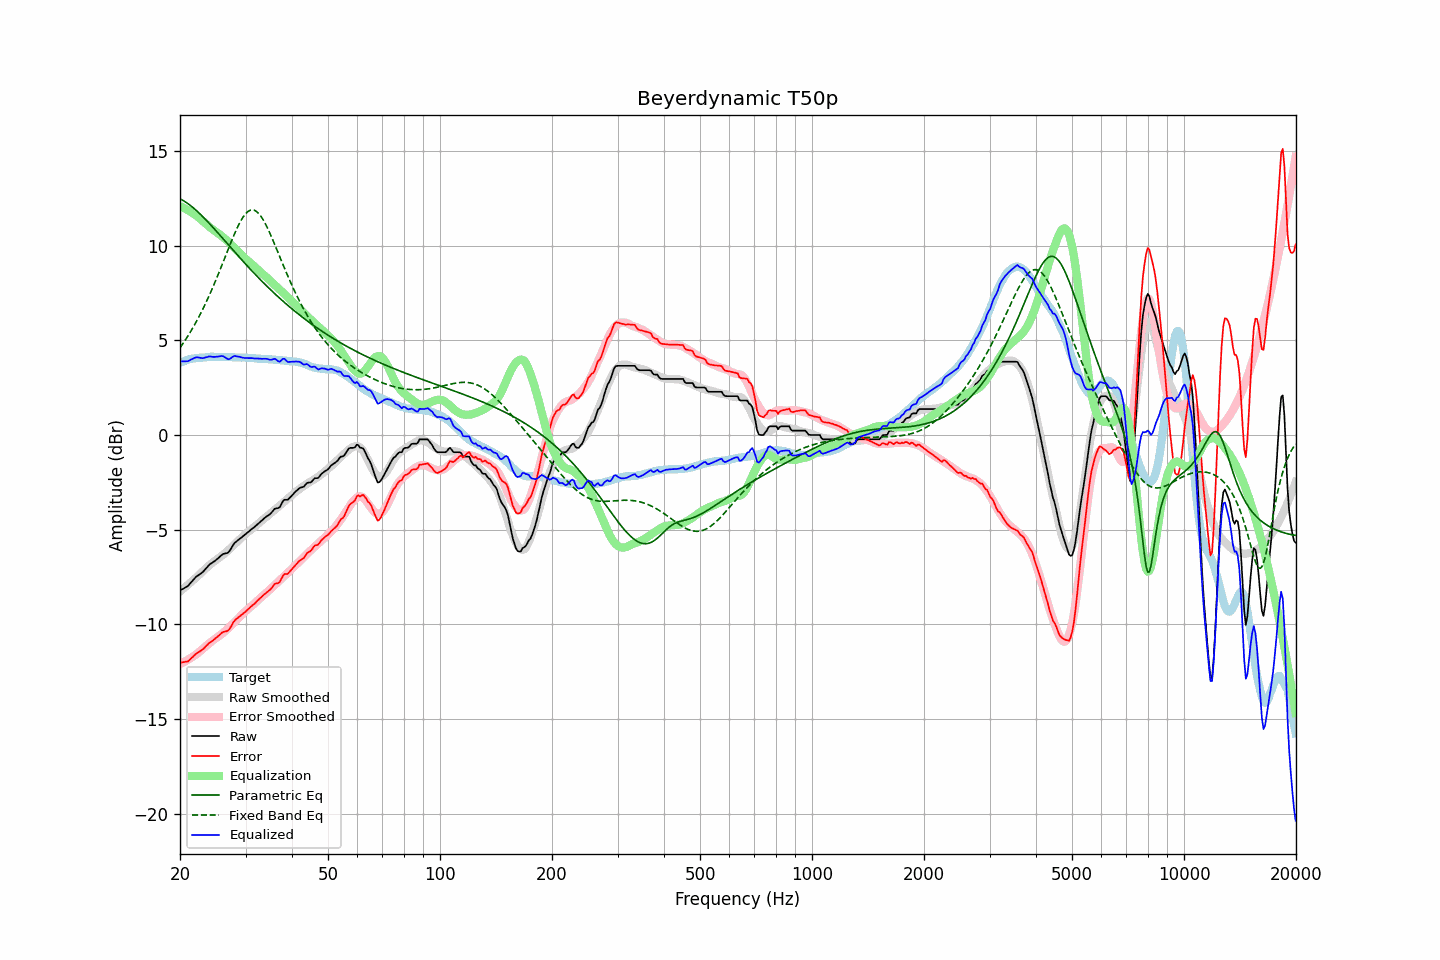

The file beside this chart, header and first rows:
frequency, raw, error, smoothed, error_smoothed, equalization, parametric_eq, fixed_band_eq, equalized_raw, equalized_smoothed, target
20.00, -8.21, -12.02, -8.26, -12.09, 12.09, 12.47, 4.61, 3.88, 3.83, 3.81
20.20, -8.16, -12.01, -8.19, -12.05, 12.05, 12.42, 4.72, 3.89, 3.86, 3.85
20.40, -8.12, -12.00, -8.12, -12.01, 12.01, 12.38, 4.85, 3.89, 3.89, 3.88
20.61, -8.07, -11.98, -8.05, -11.96, 11.96, 12.32, 4.97, 3.89, 3.91, 3.91
20.81, -8.02, -11.97, -7.98, -11.91, 11.91, 12.27, 5.10, 3.89, 3.94, 3.95
21.02, -7.97, -11.96, -7.90, -11.86, 11.86, 12.21, 5.24, 3.90, 3.96, 3.99
21.23, -7.87, -11.87, -7.83, -11.81, 11.81, 12.15, 5.37, 3.94, 3.98, 4.00
21.44, -7.77, -11.79, -7.76, -11.76, 11.76, 12.08, 5.52, 3.99, 4.00, 4.02
21.66, -7.68, -11.72, -7.68, -11.70, 11.70, 12.01, 5.66, 4.02, 4.02, 4.04
21.87, -7.58, -11.62, -7.61, -11.65, 11.65, 11.94, 5.81, 4.07, 4.04, 4.05
22.09, -7.49, -11.55, -7.53, -11.59, 11.59, 11.87, 5.96, 4.10, 4.06, 4.06
22.31, -7.43, -11.49, -7.46, -11.52, 11.52, 11.79, 6.12, 4.10, 4.07, 4.06
22.54, -7.37, -11.44, -7.37, -11.45, 11.45, 11.71, 6.28, 4.08, 4.08, 4.07
22.76, -7.31, -11.39, -7.29, -11.38, 11.38, 11.63, 6.44, 4.07, 4.09, 4.08
22.99, -7.25, -11.33, -7.21, -11.30, 11.30, 11.54, 6.61, 4.05, 4.10, 4.08
23.22, -7.16, -11.25, -7.13, -11.23, 11.23, 11.46, 6.79, 4.07, 4.10, 4.09
23.45, -7.06, -11.16, -7.05, -11.16, 11.16, 11.37, 6.96, 4.10, 4.11, 4.10
23.69, -6.97, -11.08, -6.98, -11.09, 11.09, 11.28, 7.15, 4.12, 4.11, 4.11
23.92, -6.87, -10.99, -6.90, -11.02, 11.02, 11.19, 7.33, 4.15, 4.12, 4.12
24.16, -6.80, -10.93, -6.82, -10.94, 10.94, 11.10, 7.52, 4.14, 4.12, 4.13
24.40, -6.75, -10.89, -6.76, -10.88, 10.88, 11.01, 7.72, 4.13, 4.12, 4.14
24.65, -6.69, -10.82, -6.69, -10.81, 10.81, 10.91, 7.91, 4.12, 4.12, 4.13
24.89, -6.63, -10.75, -6.63, -10.75, 10.75, 10.82, 8.11, 4.12, 4.12, 4.13
25.14, -6.56, -10.68, -6.57, -10.69, 10.69, 10.72, 8.32, 4.13, 4.13, 4.12
25.39, -6.49, -10.61, -6.50, -10.63, 10.63, 10.63, 8.53, 4.14, 4.13, 4.12
25.65, -6.41, -10.53, -6.44, -10.57, 10.57, 10.53, 8.74, 4.16, 4.13, 4.12
25.91, -6.33, -10.44, -6.38, -10.50, 10.50, 10.44, 8.95, 4.17, 4.12, 4.11
26.16, -6.28, -10.40, -6.31, -10.43, 10.43, 10.34, 9.16, 4.15, 4.12, 4.12
26.43, -6.26, -10.38, -6.24, -10.36, 10.36, 10.24, 9.38, 4.10, 4.12, 4.12
26.69, -6.24, -10.36, -6.17, -10.28, 10.28, 10.15, 9.60, 4.04, 4.11, 4.12
26.96, -6.21, -10.33, -6.09, -10.20, 10.20, 10.05, 9.81, 3.99, 4.11, 4.12
27.23, -6.10, -10.22, -6.01, -10.12, 10.12, 9.95, 10.02, 4.02, 4.11, 4.11
27.50, -5.96, -10.07, -5.93, -10.04, 10.04, 9.86, 10.23, 4.08, 4.11, 4.11
27.77, -5.82, -9.92, -5.85, -9.96, 9.96, 9.76, 10.44, 4.14, 4.11, 4.10
28.05, -5.70, -9.80, -5.77, -9.87, 9.87, 9.67, 10.64, 4.17, 4.10, 4.10
28.33, -5.63, -9.72, -5.69, -9.79, 9.79, 9.57, 10.83, 4.16, 4.10, 4.09
28.62, -5.56, -9.66, -5.61, -9.70, 9.70, 9.47, 11.01, 4.14, 4.10, 4.10
28.90, -5.49, -9.58, -5.52, -9.62, 9.62, 9.38, 11.18, 4.13, 4.10, 4.09
29.19, -5.43, -9.51, -5.44, -9.53, 9.53, 9.29, 11.33, 4.10, 4.09, 4.08
29.48, -5.36, -9.45, -5.36, -9.44, 9.44, 9.19, 11.47, 4.08, 4.09, 4.09
29.78, -5.29, -9.38, -5.28, -9.36, 9.36, 9.10, 11.60, 4.07, 4.08, 4.09
30.08, -5.22, -9.31, -5.20, -9.28, 9.28, 9.01, 11.70, 4.06, 4.08, 4.09
30.38, -5.15, -9.23, -5.14, -9.21, 9.21, 8.91, 11.78, 4.06, 4.07, 4.08
30.68, -5.08, -9.15, -5.08, -9.14, 9.14, 8.82, 11.84, 4.06, 4.07, 4.07
30.99, -5.01, -9.07, -5.01, -9.07, 9.07, 8.73, 11.87, 4.06, 4.06, 4.06
31.30, -4.94, -9.00, -4.94, -9.00, 9.00, 8.64, 11.88, 4.06, 4.06, 4.06
31.61, -4.88, -8.94, -4.87, -8.92, 8.92, 8.55, 11.87, 4.04, 4.05, 4.06
31.93, -4.81, -8.85, -4.80, -8.85, 8.85, 8.46, 11.83, 4.04, 4.05, 4.04
32.24, -4.73, -8.76, -4.73, -8.77, 8.77, 8.37, 11.77, 4.04, 4.04, 4.03
32.57, -4.66, -8.69, -4.66, -8.69, 8.69, 8.29, 11.69, 4.03, 4.03, 4.03
32.89, -4.58, -8.60, -4.58, -8.61, 8.61, 8.20, 11.59, 4.03, 4.03, 4.02
33.22, -4.51, -8.53, -4.51, -8.53, 8.53, 8.11, 11.46, 4.02, 4.02, 4.02
33.55, -4.43, -8.45, -4.44, -8.45, 8.45, 8.03, 11.32, 4.03, 4.02, 4.02
33.89, -4.36, -8.38, -4.37, -8.38, 8.38, 7.94, 11.17, 4.02, 4.01, 4.02
34.23, -4.29, -8.30, -4.31, -8.31, 8.31, 7.86, 11.00, 4.02, 4.01, 4.01
34.57, -4.24, -8.24, -4.23, -8.23, 8.23, 7.78, 10.82, 3.99, 4.00, 4.00
34.92, -4.18, -8.18, -4.16, -8.15, 8.15, 7.70, 10.64, 3.97, 3.99, 3.99
35.27, -4.09, -8.08, -4.08, -8.07, 8.07, 7.62, 10.44, 3.98, 3.99, 3.99
35.62, -3.99, -7.97, -4.01, -7.99, 7.99, 7.53, 10.24, 4.00, 3.98, 3.98
35.97, -3.89, -7.86, -3.94, -7.91, 7.91, 7.46, 10.04, 4.02, 3.98, 3.97
... 635 more rows
